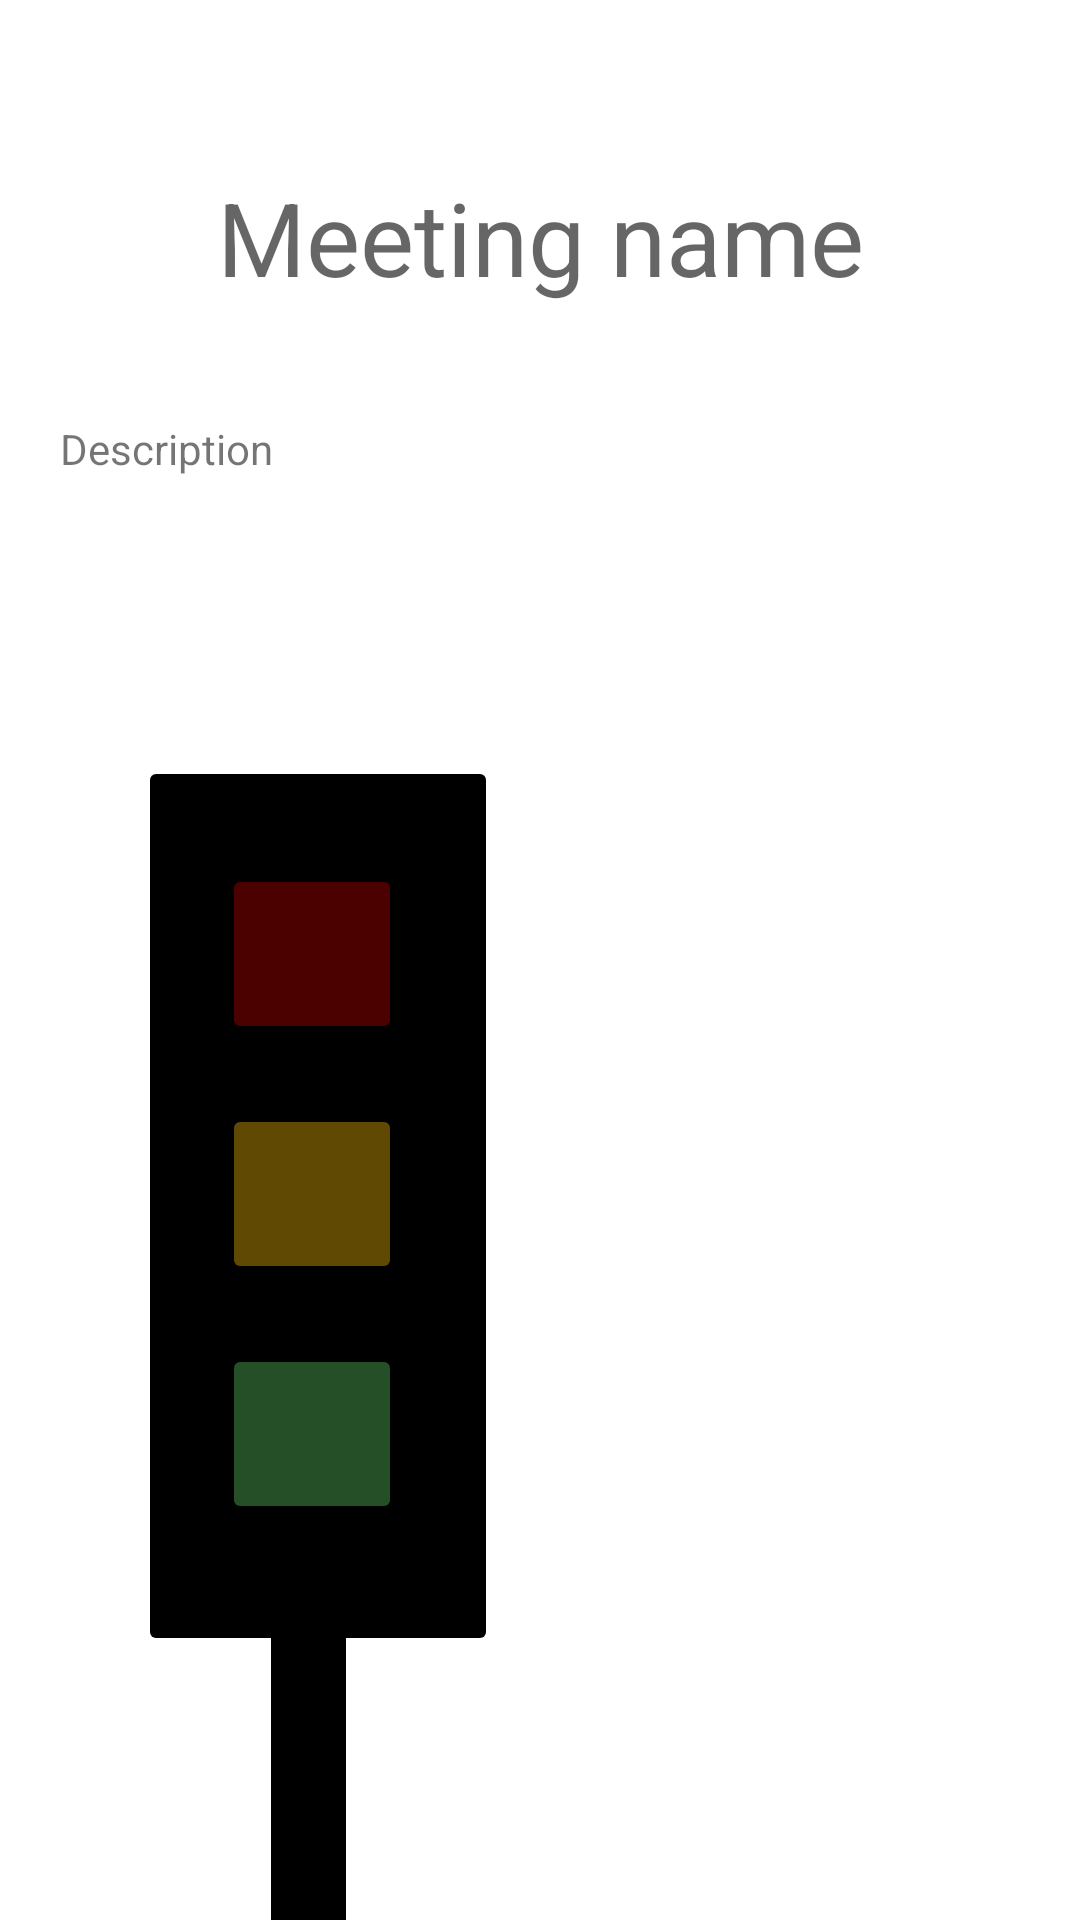

Write the Android layout XML for this screen, with the resource values it uses.
<!-- AndroidManifest.xml: application theme Theme.Stoplichtapp -->
<!-- res/layout/activity_vote.xml -->
<?xml version="1.0" encoding="utf-8"?>
<androidx.constraintlayout.widget.ConstraintLayout xmlns:android="http://schemas.android.com/apk/res/android"
    xmlns:app="http://schemas.android.com/apk/res-auto"
    xmlns:tools="http://schemas.android.com/tools"
    android:layout_width="match_parent"
    android:layout_height="match_parent"
    tools:context=".VoteActivity">

    <TextView
        android:id="@+id/meetingName"
        android:layout_width="320dp"
        android:layout_height="102dp"
        android:layout_marginTop="28dp"
        android:gravity="center"
        android:text="Meeting name"
        android:textAppearance="@style/TextAppearance.AppCompat.Display1"
        app:layout_constraintEnd_toEndOf="parent"
        app:layout_constraintStart_toStartOf="parent"
        app:layout_constraintTop_toTopOf="parent" />

    <TextView
        android:id="@+id/meetingDescription"
        android:layout_width="320dp"
        android:layout_height="108dp"
        android:layout_marginTop="140dp"
        android:text="Description"
        app:layout_constraintEnd_toEndOf="parent"
        app:layout_constraintStart_toStartOf="parent"
        app:layout_constraintTop_toTopOf="parent" />

    <Button
        android:id="@+id/button4"
        android:layout_width="120dp"
        android:layout_height="300dp"
        android:layout_marginTop="252dp"
        android:backgroundTint="@color/black"
        android:enabled="false"
        app:layout_constraintEnd_toEndOf="parent"
        app:layout_constraintHorizontal_bias="0.192"
        app:layout_constraintStart_toStartOf="parent"
        app:layout_constraintTop_toTopOf="parent" />

    <Button
        android:id="@+id/voteRed"

        android:layout_width="60dp"
        android:layout_height="60dp"
        android:layout_marginTop="288dp"
        android:backgroundTint="@color/dark_red"
        android:onClick="voteOnRed"
        android:textColor="@color/grey"
        app:layout_constraintEnd_toEndOf="parent"
        app:layout_constraintHorizontal_bias="0.247"
        app:layout_constraintStart_toStartOf="parent"
        app:layout_constraintTop_toTopOf="parent" />

    <Button
        android:id="@+id/voteGreen"
        android:layout_width="60dp"
        android:layout_height="60dp"
        android:layout_marginTop="20dp"
        android:backgroundTint="@color/dark_green"
        android:onClick="voteOnGreen"
        android:padding="10dp"
        android:textColor="@color/grey"
        app:layout_constraintEnd_toEndOf="parent"
        app:layout_constraintHorizontal_bias="0.247"
        app:layout_constraintStart_toStartOf="parent"
        app:layout_constraintTop_toBottomOf="@+id/voteOrange" />

    <Button
        android:id="@+id/voteOrange"
        android:layout_width="60dp"
        android:layout_height="60dp"
        android:layout_marginTop="20dp"
        android:backgroundTint="@color/dark_orange"
        android:onClick="voteOnOrange"
        android:textColor="@color/grey"
        app:layout_constraintEnd_toEndOf="parent"
        app:layout_constraintHorizontal_bias="0.247"
        app:layout_constraintStart_toStartOf="parent"
        app:layout_constraintTop_toBottomOf="@+id/voteRed" />

    <Button
        android:id="@+id/button5"
        android:layout_width="33dp"
        android:layout_height="294dp"
        android:layout_marginTop="512dp"
        android:backgroundTint="@color/black"
        android:enabled="false"
        app:layout_constraintEnd_toEndOf="parent"
        app:layout_constraintHorizontal_bias="0.264"
        app:layout_constraintStart_toStartOf="parent"
        app:layout_constraintTop_toTopOf="parent" />

    <ProgressBar
        android:id="@+id/voteSpinner"
        style="?android:attr/progressBarStyle"
        android:layout_width="wrap_content"
        android:layout_height="wrap_content"
        android:visibility="gone"
        app:layout_constraintBottom_toBottomOf="parent"
        app:layout_constraintEnd_toEndOf="parent"
        app:layout_constraintStart_toStartOf="parent"
        app:layout_constraintTop_toTopOf="parent" />


</androidx.constraintlayout.widget.ConstraintLayout>
<!-- resources referenced by this layout -->
<resources>
  <color name="black">#FF000000</color>
  <color name="dark_green">#255027</color>
  <color name="dark_orange">#604903</color>
  <color name="dark_red">#4C0101</color>
  <color name="grey">#878787</color>
  <style name="Theme.Stoplichtapp" parent="Theme.MaterialComponents.DayNight.DarkActionBar">
          
          <item name="colorPrimary">@color/purple_500</item>
          <item name="colorPrimaryVariant">@color/purple_700</item>
          <item name="colorOnPrimary">@color/white</item>
          
          <item name="colorSecondary">@color/teal_200</item>
          <item name="colorSecondaryVariant">@color/teal_700</item>
          <item name="colorOnSecondary">@color/black</item>
          
          <item name="android:statusBarColor" tools:targetApi="l">?attr/colorPrimaryVariant</item>
          
      </style>
  <color name="purple_500">#FF6200EE</color>
  <color name="purple_700">#FF3700B3</color>
  <color name="white">#FFFFFFFF</color>
  <color name="teal_200">#FF03DAC5</color>
  <color name="teal_700">#FF018786</color>
</resources>
